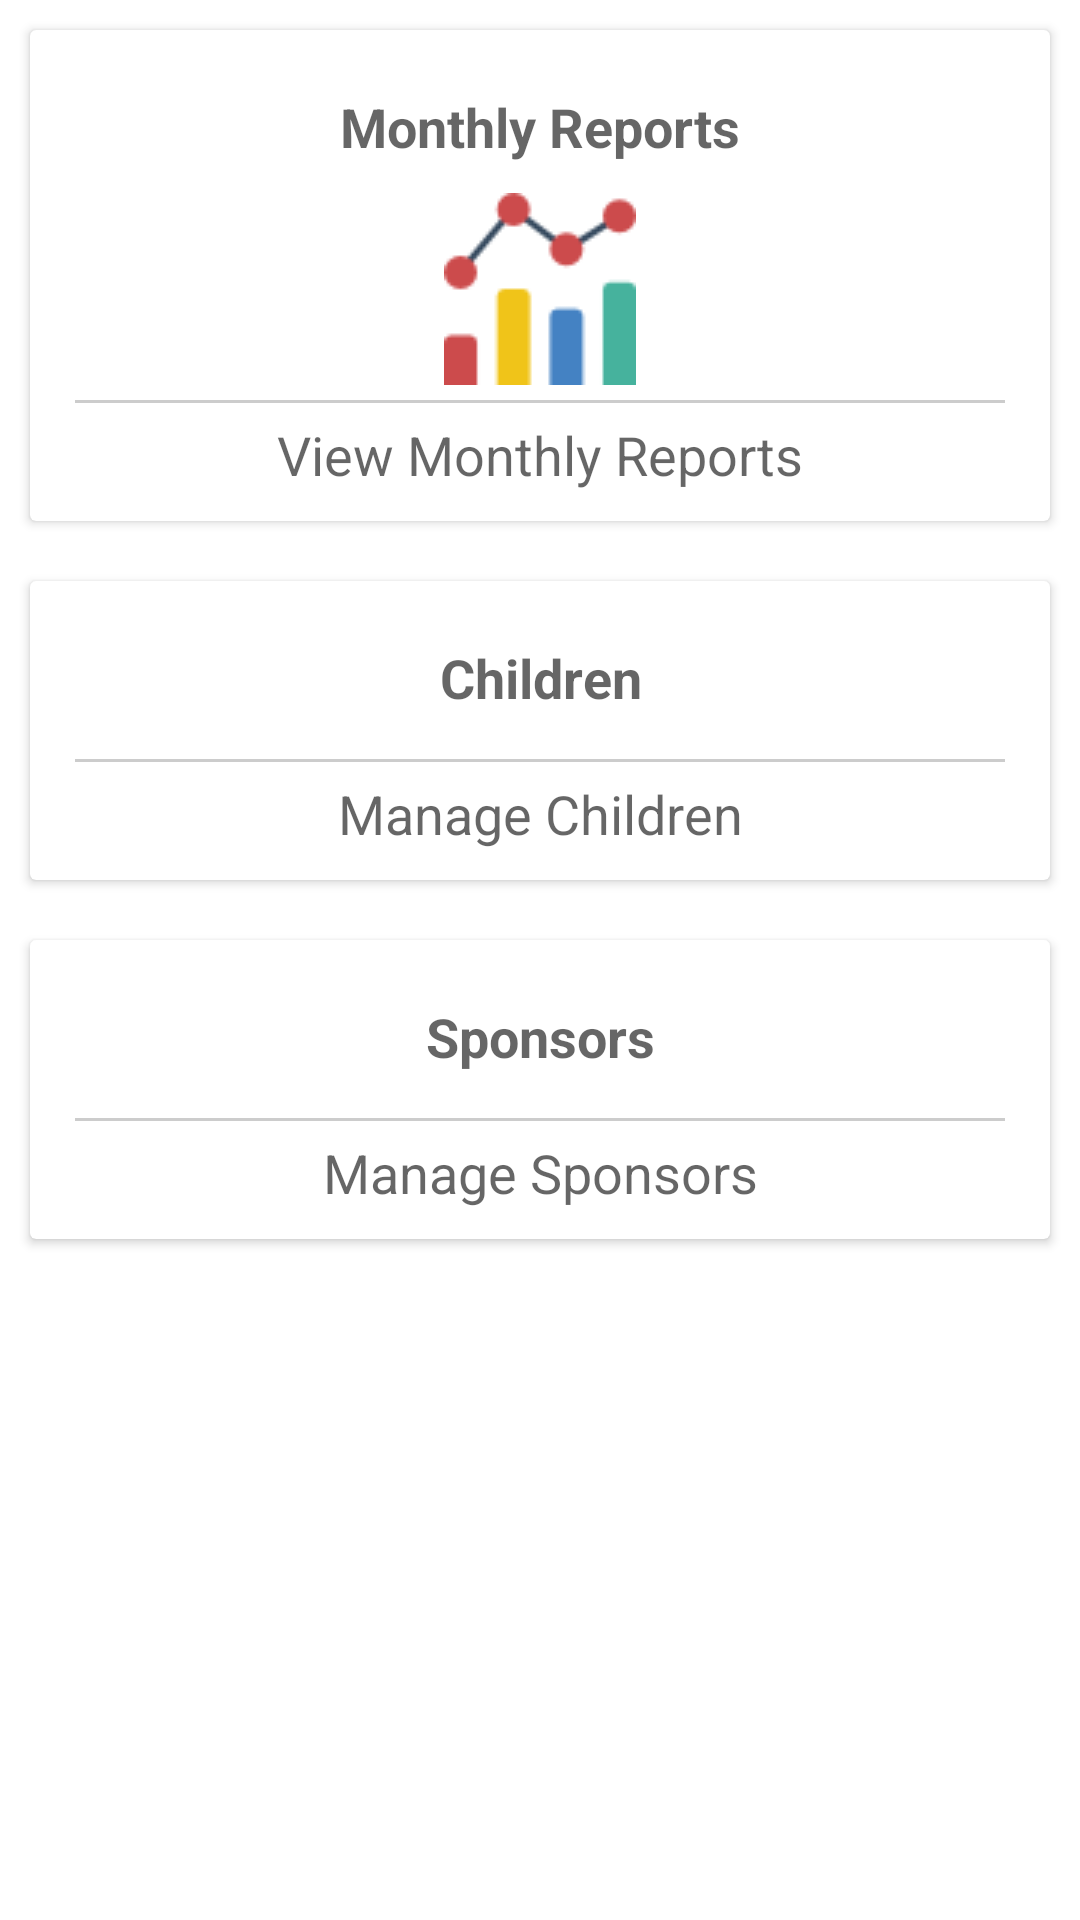

Write the Android layout XML for this screen, with the resource values it uses.
<!-- AndroidManifest.xml: application theme AppTheme -->
<!-- res/layout/activity_main.xml -->
<?xml version="1.0" encoding="utf-8"?>
<ScrollView xmlns:android="http://schemas.android.com/apk/res/android"
    xmlns:tools="http://schemas.android.com/tools"
    android:layout_width="match_parent"
    android:layout_height="match_parent"
    xmlns:app="http://schemas.android.com/apk/res-auto"
    android:background="@color/white">


    <LinearLayout
        android:layout_width="match_parent"
        android:layout_height="match_parent"
        android:orientation="vertical"
        tools:context=".MainActivity">

        <androidx.cardview.widget.CardView
            android:id="@+id/card_reports"
            android:layout_width="match_parent"
            android:layout_height="wrap_content"
            android:layout_margin="@dimen/medium_pad"
           >

            <LinearLayout
                android:layout_width="match_parent"
                android:layout_height="wrap_content"
                android:orientation="vertical"
                android:padding="@dimen/medium_pad">



                <TextView
                    android:layout_width="match_parent"
                    android:layout_height="wrap_content"
                    android:gravity="center"
                    android:padding="@dimen/medium_pad"
                    android:text="Monthly Reports"
                    android:textAppearance="@style/TextAppearance.AppCompat.Medium"
                    android:textStyle="bold" />

                <ImageView
                    android:layout_width="wrap_content"
                    android:layout_height="wrap_content"
                    android:layout_gravity="center"
                    android:src="@drawable/ic_report" />

                <View
                    android:layout_width="match_parent"
                    android:layout_height="1dp"
                    android:layout_margin="5dp"
                    android:background="#ccc" />

                <TextView
                    android:layout_width="match_parent"
                    android:layout_height="wrap_content"
                    android:gravity="center"
                    android:text="View Monthly Reports"
                    android:textAppearance="@style/TextAppearance.AppCompat.Medium" />

            </LinearLayout>

        </androidx.cardview.widget.CardView>

        <androidx.cardview.widget.CardView
            android:id="@+id/card_children"
            android:layout_width="match_parent"
            android:layout_height="wrap_content"
            android:layout_margin="@dimen/medium_pad"
           >

            <LinearLayout
                android:layout_width="match_parent"
                android:layout_height="wrap_content"
                android:orientation="vertical"
                android:padding="@dimen/medium_pad">


                <TextView
                    android:layout_width="match_parent"
                    android:layout_height="wrap_content"
                    android:gravity="center"
                    android:padding="@dimen/medium_pad"
                    android:text="Children"
                    android:textAppearance="@style/TextAppearance.AppCompat.Medium"
                    android:textStyle="bold" />

                <ImageView
                    android:layout_width="wrap_content"
                    android:layout_height="wrap_content"
                    android:layout_gravity="center"
                    android:src="@drawable/ic_children" />


                <View
                    android:layout_width="match_parent"
                    android:layout_height="1dp"
                    android:layout_margin="5dp"
                    android:background="#ccc" />

                <TextView
                    android:layout_width="match_parent"
                    android:layout_height="wrap_content"
                    android:gravity="center"
                    android:text="Manage Children"
                    android:textAppearance="@style/TextAppearance.AppCompat.Medium" />

            </LinearLayout>

        </androidx.cardview.widget.CardView>


        <androidx.cardview.widget.CardView
            android:id="@+id/card_sponsors"
            android:layout_width="match_parent"
            android:layout_height="wrap_content"
            android:layout_margin="@dimen/medium_pad"
            >

            <LinearLayout
                android:layout_width="match_parent"
                android:layout_height="wrap_content"
                android:orientation="vertical"
                android:padding="@dimen/medium_pad">

                <TextView
                    android:layout_width="match_parent"
                    android:layout_height="wrap_content"
                    android:gravity="center"
                    android:padding="@dimen/medium_pad"
                    android:text="Sponsors"
                    android:textAppearance="@style/TextAppearance.AppCompat.Medium"
                    android:textStyle="bold" />

                <ImageView
                    android:layout_width="wrap_content"
                    android:layout_height="wrap_content"
                    android:layout_gravity="center"
                    android:src="@drawable/ic_sponsors" />


                <View
                    android:layout_width="match_parent"
                    android:layout_height="1dp"
                    android:layout_margin="5dp"
                    android:background="#ccc" />

                <TextView
                    android:layout_width="match_parent"
                    android:layout_height="wrap_content"
                    android:gravity="center"
                    android:text="Manage Sponsors"
                    android:textAppearance="@style/TextAppearance.AppCompat.Medium" />

            </LinearLayout>

        </androidx.cardview.widget.CardView>


    </LinearLayout>
</ScrollView>
<!-- resources referenced by this layout -->
<resources>
  <color name="white">#FFFFFF</color>
  <dimen name="medium_pad">10dp</dimen>
  <!-- drawable ic_report: png bitmap (drawable, 1956 bytes) -->
  <style name="AppTheme" parent="Theme.AppCompat.Light.DarkActionBar">
          
          <item name="colorPrimary">@color/colorPrimary</item>
          <item name="colorPrimaryDark">@color/colorPrimaryDark</item>
          <item name="colorAccent">@color/colorAccent</item>
      </style>
  <color name="colorPrimary">#28BBBF</color>
  <color name="colorPrimaryDark">#B5BB15</color>
  <color name="colorAccent">#F68B1F</color>
</resources>
